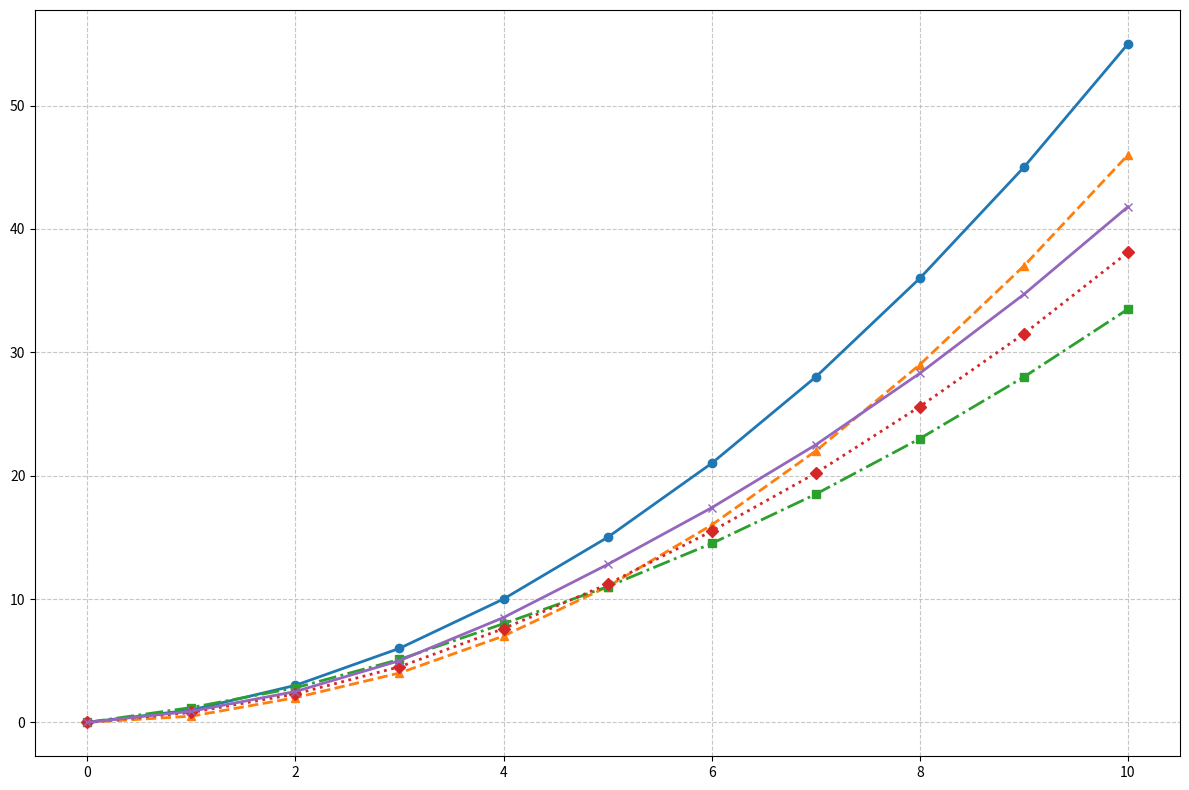

The script that saved this image:
import matplotlib.pyplot as plt
import numpy as np

# Years from the start of the mission
years = np.arange(0, 11)  # 0 to 10 years

# Distance traveled by each spacecraft (in million kilometers)
voyager_1 = np.array([0, 1, 3, 6, 10, 15, 21, 28, 36, 45, 55])
voyager_2 = np.array([0, 0.5, 2, 4, 7, 11, 16, 22, 29, 37, 46])
new_horizons = np.array([0, 1.2, 2.8, 5.1, 8.0, 11.0, 14.5, 18.5, 23.0, 28.0, 33.5])
juno = np.array([0, 0.8, 2.3, 4.5, 7.6, 11.2, 15.5, 20.2, 25.6, 31.5, 38.1])
cassini = np.array([0, 0.9, 2.5, 5.0, 8.5, 12.8, 17.4, 22.5, 28.3, 34.7, 41.8])

# Create a figure and axis
fig, ax = plt.subplots(figsize=(12, 8))

# Plot the data for each spacecraft
ax.plot(years, voyager_1, marker='o', linestyle='-', linewidth=2)
ax.plot(years, voyager_2, marker='^', linestyle='--', linewidth=2)
ax.plot(years, new_horizons, marker='s', linestyle='-.', linewidth=2)
ax.plot(years, juno, marker='D', linestyle=':', linewidth=2)
ax.plot(years, cassini, marker='x', linestyle='-', linewidth=2)

# Include a grid for better readability
ax.grid(True, linestyle='--', alpha=0.7)

# Adjust layout to prevent overlap
plt.tight_layout()

# Display the plot
plt.show()
